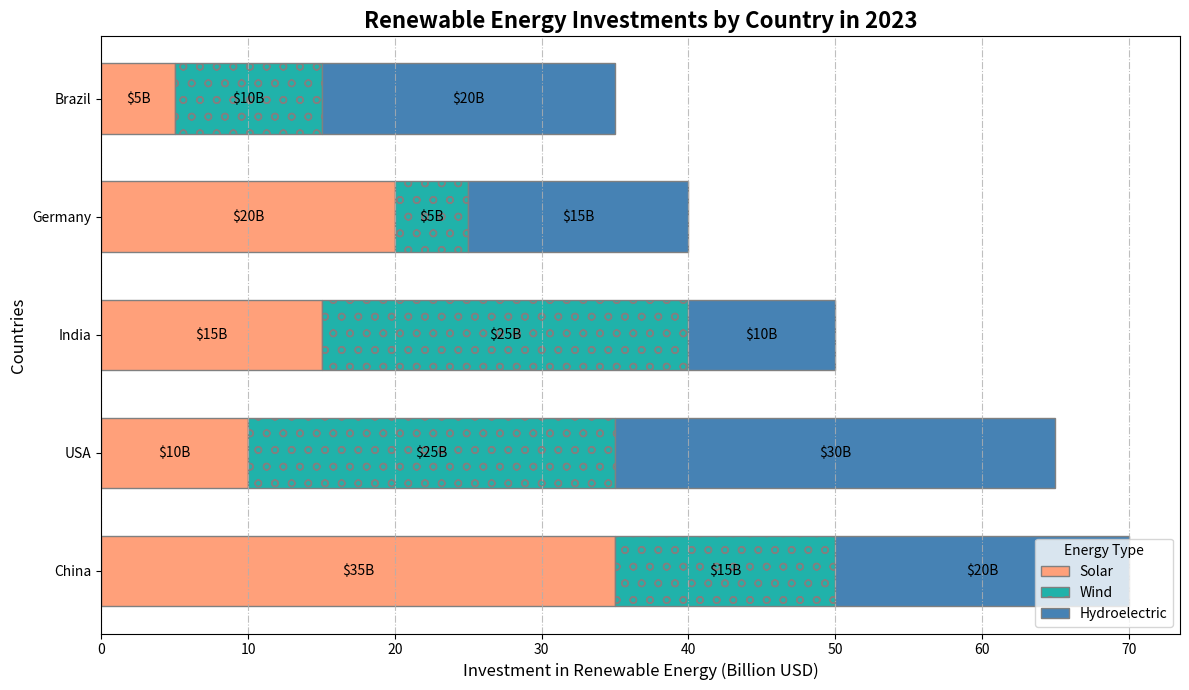

Recreate this plot in Python.
import matplotlib.pyplot as plt
import numpy as np

countries = ['USA', 'China', 'Germany', 'India', 'Brazil']
investments = np.array([
    [10, 25, 30],
    [35, 15, 20],
    [20, 5, 15],
    [15, 25, 10],
    [5, 10, 20]
])

total_investments = investments.sum(axis=1)
sorted_indices = np.argsort(-total_investments)
countries = np.array(countries)[sorted_indices]
investments = investments[sorted_indices]
cumulative_investments = investments.cumsum(axis=1)

fig, ax = plt.subplots(figsize=(12, 7))

energy_types = ['Solar', 'Wind', 'Hydroelectric']
styles = [('s', (0, (5, 1))), ('o', 'dotted'), ('v', (0, (3, 3, 1, 3)))]
colors = ['#FFA07A', '#20B2AA', '#4682B4']

for i, (marker, linestyle) in enumerate(styles):
    ax.barh(countries, investments[:, i], 
            left=(cumulative_investments[:, i] - investments[:, i]), 
            color=colors[i], edgecolor='grey', label=energy_types[i], 
            height=0.6, hatch=marker)

ax.set_title('Renewable Energy Investments by Country in 2023', fontsize=16, fontweight='bold')
ax.set_xlabel('Investment in Renewable Energy (Billion USD)', fontsize=12)
ax.set_ylabel('Countries', fontsize=12)
ax.legend(title='Energy Type', loc='lower right')
ax.xaxis.grid(True, linestyle='-.', alpha=0.8)

for i, country in enumerate(countries):
    for j in range(len(energy_types)):
        ax.text(cumulative_investments[i, j] - investments[i, j] / 2, i, 
                f"${investments[i, j]}B", color='black', ha='center', va='center', fontsize=10)

plt.tight_layout()
plt.show()
